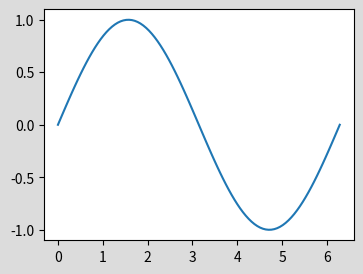

Reproduce this figure in Python. (Note: this script raises an exception after producing the figure.)
import matplotlib.pyplot as plt
import numpy as np

# Daten erstellen
x = np.linspace(0, 2 * np.pi, 100)
y = np.sin(x)

# Figur und Achsen erstellen
fig, ax = plt.subplots()

# Größe des Figures in Zoll
fig.set_size_inches(4, 3)

# Plotten
ax.plot(x, y, label='sin(x)')
ax.set_facecolor('#FFFFFF') # white

# Hintergrundfarbe des Figures
fig.set_facecolor('#DCDCDC') # gainsboro

# Toolbar ausblenden
plt.gcf().canvas.toolbar.pack_forget()

# Fenstertitel vergeben
fig.canvas.manager.set_window_title('Sinusfunktion')

# Anzeigen
plt.show()
